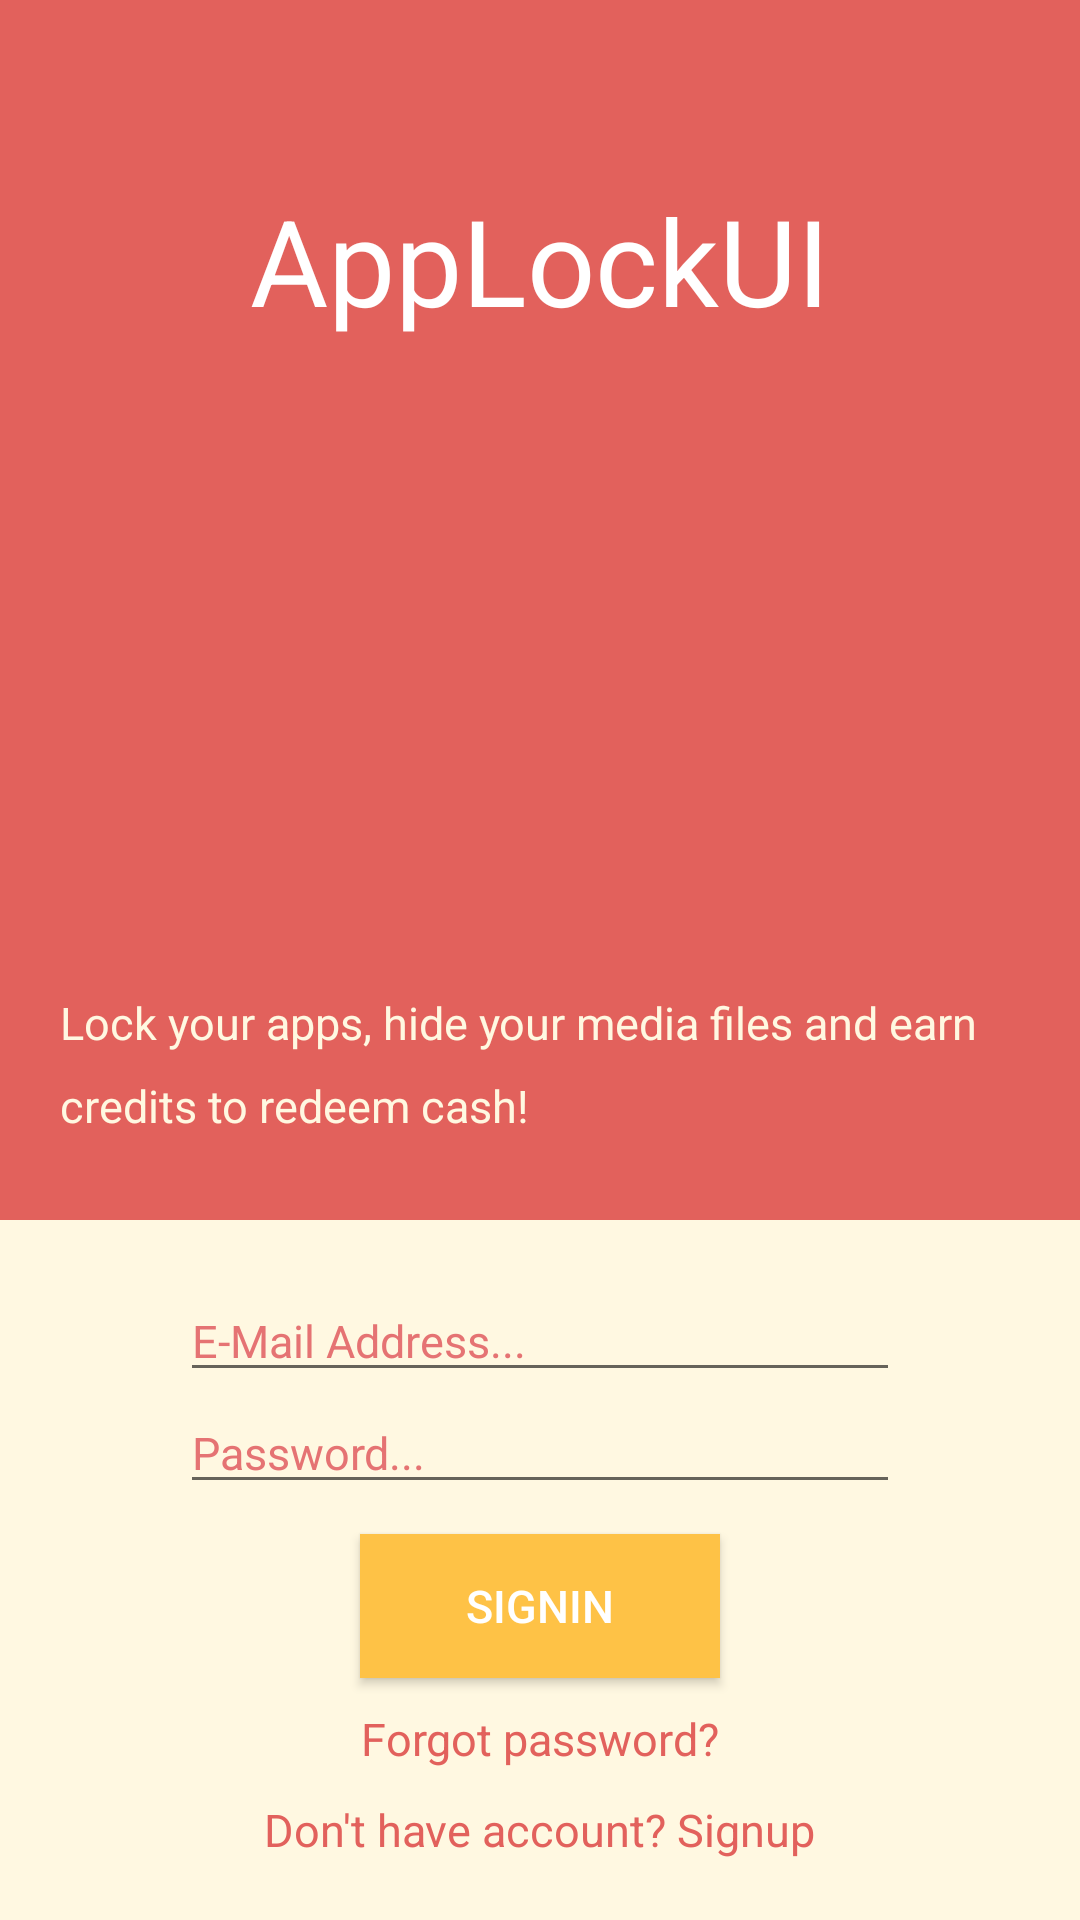

Android layout source for this screen:
<!-- AndroidManifest.xml: application theme AppTheme -->
<!-- res/layout/login_fragment.xml -->
<?xml version="1.0" encoding="utf-8"?>
<RelativeLayout xmlns:android="http://schemas.android.com/apk/res/android"
    android:layout_width="match_parent" android:layout_height="match_parent"
    android:background="@color/colorMainPrimary"
    >

<TextView
    android:id="@+id/appName"
    android:layout_width="wrap_content"
    android:layout_height="wrap_content"
    android:layout_centerHorizontal="true"
    android:layout_marginTop="@dimen/fiftyDpDimension"
    android:padding="@dimen/tenDpDimension"
    android:text="@string/app_name"
    android:textSize="@dimen/fourtySpDimension"
    android:textColor="@color/white"
    />

    <TextView
        android:id="@+id/appInfo"
        android:layout_width="wrap_content"
        android:layout_height="wrap_content"
        android:layout_centerHorizontal="true"
        android:layout_above="@+id/nestedScroll"
        android:paddingBottom="@dimen/twentyEightDpDImension"
        android:text="@string/appInfo"
        android:textSize="@dimen/fifteenSpDimension"
        android:textColor="@color/colorLightPrimary"
        android:paddingLeft="@dimen/twentyDpDimension"
        android:paddingStart="@dimen/twentyDpDimension"
        android:paddingRight="@dimen/tenDpDimension"
        android:paddingEnd="@dimen/tenDpDimension"
        android:lineSpacingMultiplier="1.5"
        />

    <android.support.v4.widget.NestedScrollView
        android:id="@+id/nestedScroll"
        android:layout_width="match_parent"
        android:layout_height="wrap_content"
        android:layout_alignParentBottom="true"
        >
        <RelativeLayout
            android:layout_width="match_parent"
            android:layout_height="wrap_content"
            android:background="@color/colorLightPrimary"
            android:paddingTop="@dimen/twentyDpDimension"

            android:layout_below="@+id/appName"
            >
            <EditText
                android:id="@+id/login_fragment_email_edit"
                android:layout_width="@dimen/twoHunderedAndFourtyDpDimension"
                android:layout_height="wrap_content"
                android:layout_centerHorizontal="true"
                android:hint="@string/login_activity_email_edit_hint"
                android:textColorHint="@color/textSecondaryColor"
                android:textSize="@dimen/fifteenSpDimension"
                android:textColor="@color/textPrimaryColor"
                android:drawableLeft="@drawable/ic_login_edit_person"
                android:drawableStart="@drawable/ic_login_edit_person"
                android:paddingRight="@dimen/twentyDpDimension"
                android:maxWidth="225dp"
                android:inputType="textEmailAddress"
                />


            <EditText
                android:id="@+id/login_fragment_password_edit"
                android:layout_width="@dimen/twoHunderedAndFourtyDpDimension"
                android:layout_height="wrap_content"
                android:layout_below="@+id/login_fragment_email_edit"
                android:layout_alignLeft="@+id/login_fragment_email_edit"
                android:layout_centerHorizontal="true"
                android:hint="@string/login_activity_password_edit_hint"
                android:textColorHint="@color/textSecondaryColor"
                android:textSize="@dimen/fifteenSpDimension"
                android:textColor="@color/textPrimaryColor"
                android:drawableLeft="@drawable/ic_login_edit_password"
                android:drawableStart="@drawable/ic_login_edit_password"
                android:paddingRight="@dimen/twentyDpDimension"
                android:maxWidth="225dp"
                android:inputType="textPassword"

                />


            <Button
                android:id="@+id/login_fragment_signIn_button"
                android:layout_width="120dp"
                android:layout_height="wrap_content"
                android:layout_below="@+id/login_fragment_password_edit"
                android:layout_centerHorizontal="true"
                android:layout_marginTop="@dimen/tenDpDimension"
                android:text="@string/login_activity_signIn"
                android:textAllCaps="true"
                android:textSize="@dimen/fifteenSpDimension"
                android:background="@color/colorMainAccent"
                android:textColor="@color/white"
                />

            <TextView
                android:id="@+id/login_fragment_signUp"
                android:layout_width="wrap_content"
                android:layout_height="wrap_content"
                android:layout_below="@id/login_fragment_signIn_button"
                android:layout_centerHorizontal="true"
                android:layout_marginTop="@dimen/tenDpDimension"
                android:layout_marginBottom="10dp"
                android:text="@string/login_activity_forgot_password"
                android:textColor="@color/colorMainPrimary"
                android:textSize="@dimen/fifteenSpDimension"
                />

            <TextView
                android:id="@+id/login_fragment_forgot_password"
                android:layout_width="wrap_content"
                android:layout_height="wrap_content"
                android:layout_below="@id/login_fragment_signUp"
                android:layout_centerHorizontal="true"
                android:layout_marginBottom="@dimen/twentyDpDimension"
                android:text="@string/login_activity_signUp"
                android:textColor="@color/colorMainPrimary"
                android:textSize="@dimen/fifteenSpDimension"
                />

        </RelativeLayout>

    </android.support.v4.widget.NestedScrollView>

</RelativeLayout>
<!-- resources referenced by this layout -->
<resources>
  <color name="colorLightPrimary">#FFF8E1</color>
  <color name="colorMainAccent">#FEC246</color>
  <color name="colorMainPrimary">#E2615C</color>
  <color name="textPrimaryColor">#536E7A</color>
  <color name="textSecondaryColor">#e57373</color>
  <color name="white">#ffffff</color>
  <dimen name="fifteenSpDimension">15sp</dimen>
  <dimen name="fiftyDpDimension">50dp</dimen>
  <dimen name="fourtySpDimension">40sp</dimen>
  <dimen name="tenDpDimension">10dp</dimen>
  <dimen name="twentyDpDimension">20dp</dimen>
  <dimen name="twentyEightDpDImension">28dp</dimen>
  <dimen name="twoHunderedAndFourtyDpDimension">240dp</dimen>
  <string name="appInfo">Lock your apps, hide your media files and earn credits to redeem cash!</string>
  <string name="app_name">AppLockUI</string>
  <string name="login_activity_email_edit_hint">E-Mail Address...</string>
  <string name="login_activity_forgot_password">Forgot password?</string>
  <string name="login_activity_password_edit_hint">Password...</string>
  <string name="login_activity_signIn">signin</string>
  <string name="login_activity_signUp">Don\'t have account? Signup</string>
  <style name="AppTheme" parent="Theme.AppCompat.Light.NoActionBar">
          
          <item name="colorPrimary">@color/colorMainPrimary</item>
          <item name="colorPrimaryDark">@color/colorMainPrimaryDark</item>
          <item name="colorAccent">@color/colorMainAccent</item>
      </style>
  <color name="colorMainPrimaryDark">#D1514E</color>
</resources>
